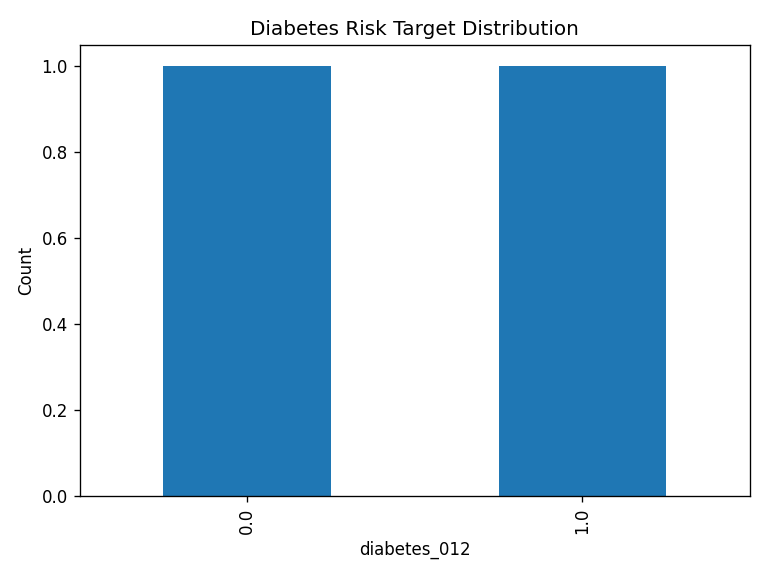

Values plotted in this chart, from the file beside it:
diabetes_012, count, percentage
0.0, 1, 50.0
1.0, 1, 50.0
